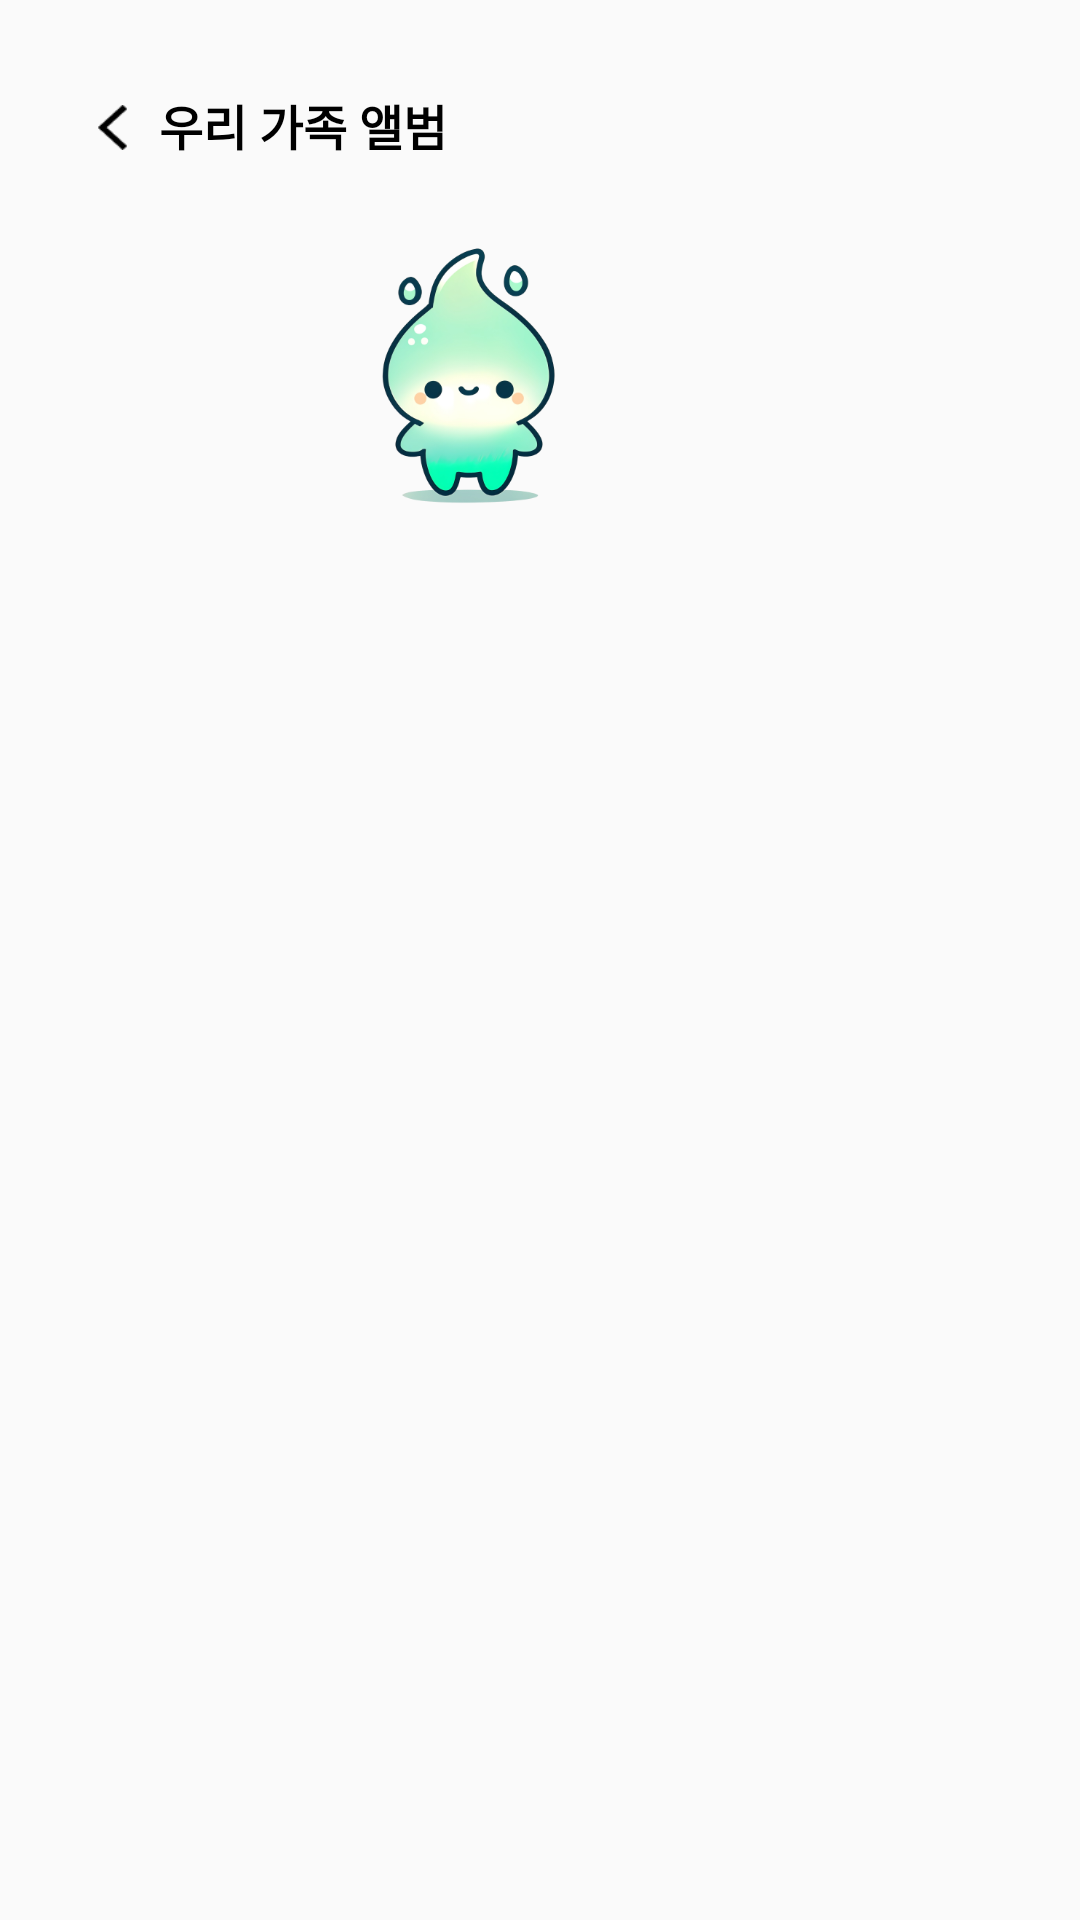

Reconstruct the res/layout file that produces this screen, plus the resources it refers to.
<!-- AndroidManifest.xml: application theme Theme.OLOL -->
<!-- res/layout/fragment_album.xml -->
<?xml version="1.0" encoding="utf-8"?>
<FrameLayout xmlns:android="http://schemas.android.com/apk/res/android"
    xmlns:tools="http://schemas.android.com/tools"
    android:layout_width="match_parent"
    android:layout_height="match_parent"
    tools:context=".presentation.ui.album.AlbumFragment">

    <ScrollView
        android:layout_width="match_parent"
        android:layout_height="match_parent"
        tools:ignore="UselessParent"
        android:layout_marginBottom="80dp">

        <LinearLayout
            android:layout_width="match_parent"
            android:layout_height="wrap_content"
            android:orientation="vertical"
            android:layout_margin="30dp">

            <LinearLayout
                android:layout_width="wrap_content"
                android:layout_height="wrap_content"
                android:orientation="horizontal"
                android:gravity="center">
                <ImageView
                    android:id="@+id/ic_back_to_home"
                    android:layout_width="15dp"
                    android:layout_height="15dp"
                    android:layout_marginTop="1dp"
                    android:src="@drawable/ic_arrow_left"/>
                <TextView
                    android:layout_width="wrap_content"
                    android:layout_height="wrap_content"
                    android:text="  우리 가족 앨범"
                    android:textSize="16sp"
                    android:textColor="@color/black"
                    android:textStyle="bold"/>
            </LinearLayout>

            <GridLayout
                android:layout_width="match_parent"
                android:layout_height="wrap_content"
                android:columnCount="3"
                android:orientation="horizontal"
                android:layout_marginTop="20dp"
                android:layout_marginBottom="20dp"
                android:columnOrderPreserved="false">

                <ImageView
                    android:layout_width="100dp"
                    android:layout_height="100dp"
                    android:layout_marginBottom="15dp"
                    android:layout_marginEnd="15dp"
                    android:layout_columnWeight="1"
                    android:scaleType="centerCrop"
                    android:adjustViewBounds="true"
                    android:src="@drawable/main_character"
                    android:layout_gravity="center"/>
                <ImageView
                    android:layout_width="100dp"
                    android:layout_height="100dp"
                    android:layout_marginBottom="15dp"
                    android:layout_marginEnd="15dp"
                    android:layout_columnWeight="4"
                    android:scaleType="centerCrop"
                    android:adjustViewBounds="true"
                    android:src="@drawable/default_profile_image"
                    android:layout_gravity="center"/>
                <ImageView
                    android:layout_width="100dp"
                    android:layout_height="100dp"
                    android:layout_marginBottom="15dp"
                    android:layout_marginEnd="15dp"
                    android:layout_columnWeight="1"
                    android:scaleType="centerCrop"
                    android:adjustViewBounds="true"
                    android:src="@drawable/main_character"
                    android:layout_gravity="center"/>

            </GridLayout>

        </LinearLayout>

    </ScrollView>

</FrameLayout>
<!-- resources referenced by this layout -->
<resources>
  <color name="black">#000000</color>
  <!-- drawable default_profile_image: png bitmap (drawable, 27945 bytes) -->
  <!-- drawable ic_arrow_left: png bitmap (drawable, 312 bytes) -->
  <!-- drawable main_character: png bitmap (drawable, 91953 bytes) -->
  <style name="Theme.OLOL" parent="android:Theme.Material.Light.NoActionBar" />
</resources>
